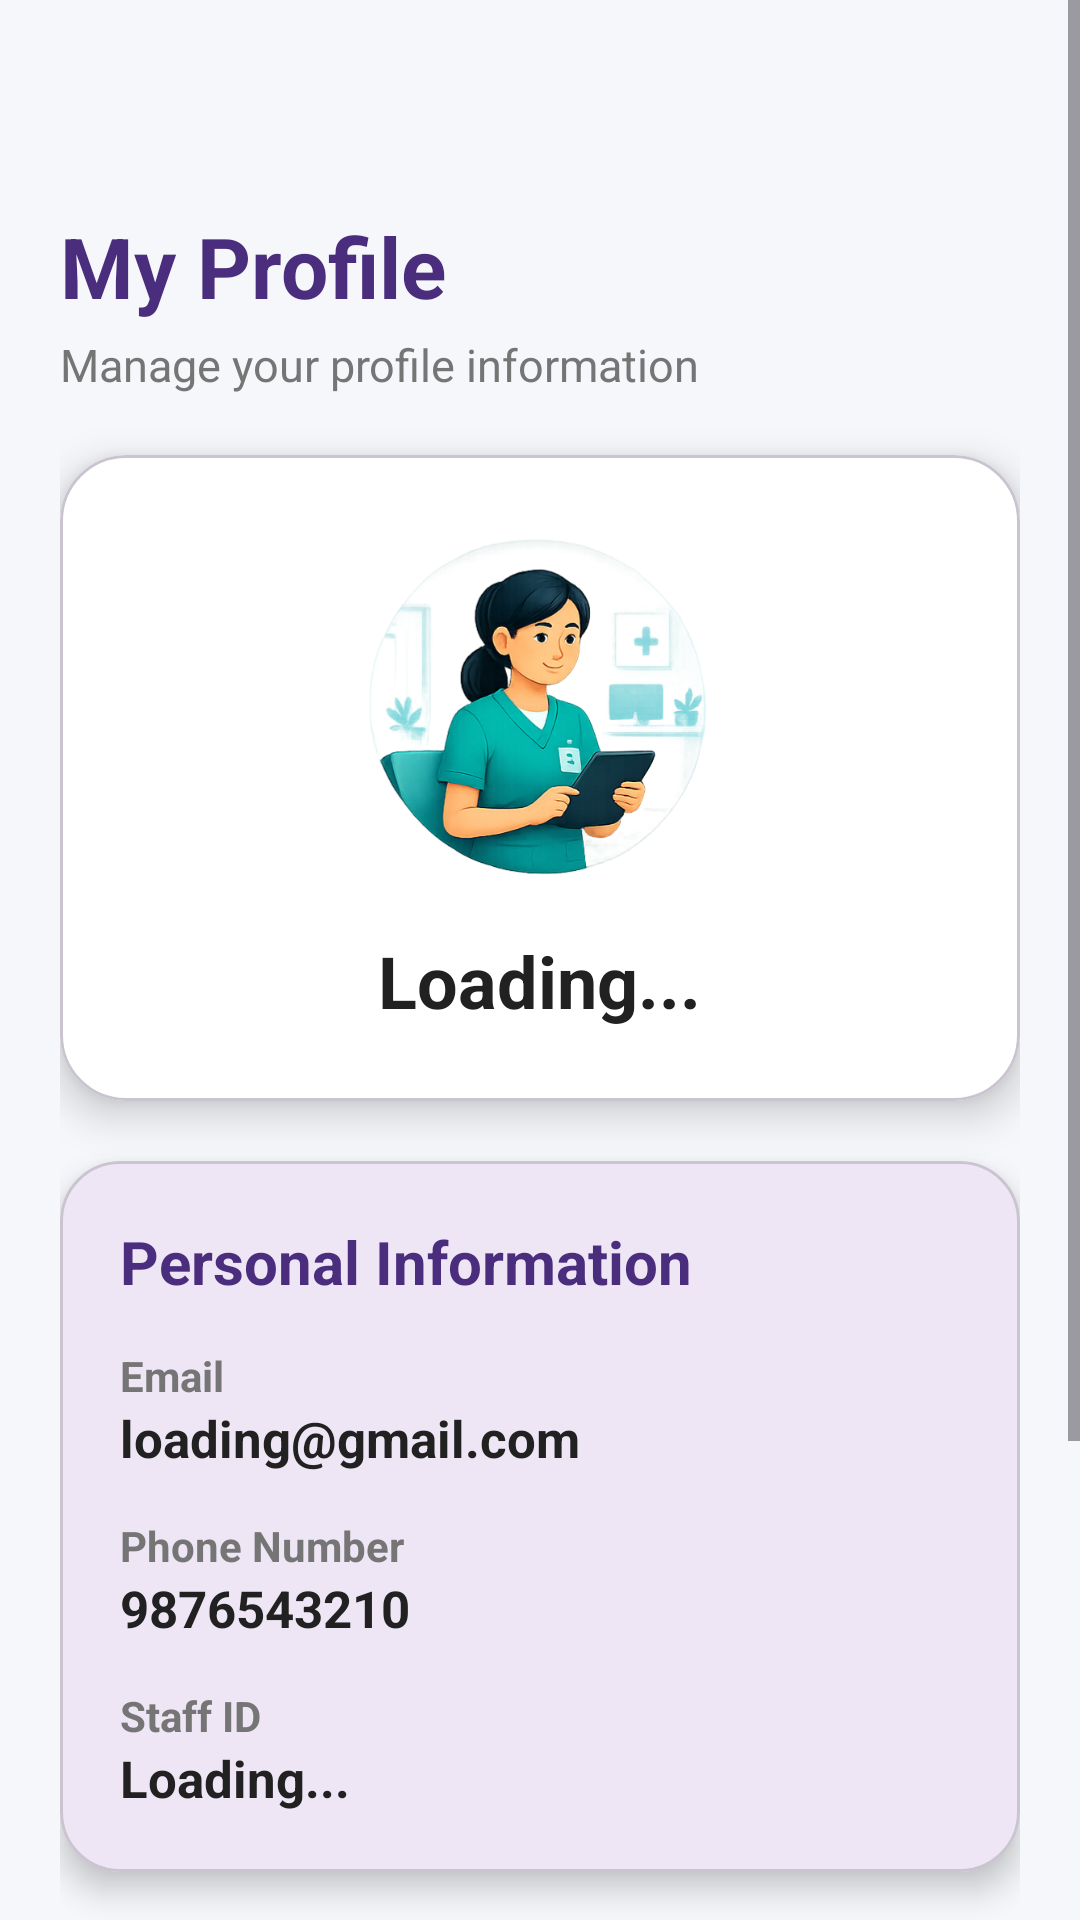

Write the Android layout XML for this screen, with the resource values it uses.
<!-- AndroidManifest.xml: application theme Theme.NextTurn_Project -->
<!-- res/layout/fragment_profile.xml -->
<?xml version="1.0" encoding="utf-8"?>
<ScrollView xmlns:android="http://schemas.android.com/apk/res/android"
    xmlns:app="http://schemas.android.com/apk/res-auto"
    android:layout_width="match_parent"
    android:layout_height="match_parent"
    android:background="#F5F7FA"
    android:fillViewport="true">

    <LinearLayout
        android:layout_width="match_parent"
        android:layout_height="wrap_content"
        android:orientation="vertical"
        android:layout_marginTop="50dp"
        android:padding="20dp">

        

        <TextView
            android:layout_width="wrap_content"
            android:layout_height="wrap_content"
            android:text="My Profile"
            android:textStyle="bold"
            android:textSize="28sp"
            android:textColor="#4B2D7D" />

        <TextView
            android:layout_width="wrap_content"
            android:layout_height="wrap_content"
            android:text="Manage your profile information"
            android:textSize="15sp"
            android:textColor="#757575"
            android:layout_marginTop="4dp"/>

        <Space
            android:layout_width="match_parent"
            android:layout_height="20dp"/>

        

        <com.google.android.material.card.MaterialCardView
            android:layout_width="match_parent"
            android:layout_height="wrap_content"
            app:cardCornerRadius="22dp"
            app:cardElevation="8dp"
            app:cardBackgroundColor="@android:color/white">

            <LinearLayout
                android:layout_width="match_parent"
                android:layout_height="wrap_content"
                android:orientation="vertical"
                android:gravity="center_horizontal"
                android:padding="24dp">

                

                <com.google.android.material.imageview.ShapeableImageView
                    android:id="@+id/imgProfile"
                    android:layout_width="120dp"
                    android:layout_height="120dp"
                    android:src="@drawable/stafficon"
                    android:scaleType="centerCrop" />

                <TextView
                    android:id="@+id/txtName"
                    android:layout_width="wrap_content"
                    android:layout_height="wrap_content"
                    android:text="Loading..."
                    android:textStyle="bold"
                    android:textSize="24sp"
                    android:textColor="#212121"
                    android:layout_marginTop="15dp"/>


            </LinearLayout>

        </com.google.android.material.card.MaterialCardView>

        <Space
            android:layout_width="match_parent"
            android:layout_height="20dp"/>

        

        <com.google.android.material.card.MaterialCardView
            android:layout_width="match_parent"
            android:layout_height="wrap_content"
            app:cardCornerRadius="20dp"
            app:cardElevation="6dp">

            <LinearLayout
                android:layout_width="match_parent"
                android:layout_height="wrap_content"
                android:orientation="vertical"
                android:padding="20dp">

                <TextView
                    android:layout_width="wrap_content"
                    android:layout_height="wrap_content"
                    android:text="Personal Information"
                    android:textStyle="bold"
                    android:textSize="20sp"
                    android:textColor="#4B2D7D"/>

                <Space
                    android:layout_width="match_parent"
                    android:layout_height="15dp"/>

                

                <TextView
                    android:layout_width="wrap_content"
                    android:layout_height="wrap_content"
                    android:text="Email"
                    android:textStyle="bold"
                    android:textColor="#757575"/>

                <TextView
                    android:id="@+id/txtEmail"
                    android:layout_width="wrap_content"
                    android:layout_height="wrap_content"
                    android:text="loading@gmail.com"
                    android:textSize="17sp"
                    android:textStyle="bold"
                    android:textColor="#212121"/>

                <Space
                    android:layout_width="match_parent"
                    android:layout_height="15dp"/>

                

                <TextView
                    android:layout_width="wrap_content"
                    android:layout_height="wrap_content"
                    android:text="Phone Number"
                    android:textStyle="bold"
                    android:textColor="#757575"/>

                <TextView
                    android:id="@+id/txtPhone"
                    android:layout_width="wrap_content"
                    android:layout_height="wrap_content"
                    android:text="9876543210"
                    android:textSize="17sp"
                    android:textStyle="bold"
                    android:textColor="#212121"/>

                <Space
                    android:layout_width="match_parent"
                    android:layout_height="15dp"/>

                

                <TextView
                    android:layout_width="wrap_content"
                    android:layout_height="wrap_content"
                    android:text="Staff ID"
                    android:textStyle="bold"
                    android:textColor="#757575"/>

                <TextView
                    android:id="@+id/txtStaffId"
                    android:layout_width="wrap_content"
                    android:layout_height="wrap_content"
                    android:text="Loading..."
                    android:textSize="17sp"
                    android:textStyle="bold"
                    android:textColor="#212121"/>

            </LinearLayout>

        </com.google.android.material.card.MaterialCardView>

        <Space
            android:layout_width="match_parent"
            android:layout_height="20dp"/>

        

        <com.google.android.material.button.MaterialButton
            android:id="@+id/btnEditProfile"
            android:layout_width="match_parent"
            android:layout_height="55dp"
            android:text="Edit Profile"
            android:textAllCaps="false"
            android:textSize="16sp"
            android:textStyle="bold"
            android:backgroundTint="#4B2D7D"
            android:textColor="@android:color/white"/>

        <Space
            android:layout_width="match_parent"
            android:layout_height="12dp"/>

        <com.google.android.material.button.MaterialButton
            android:id="@+id/btnChangePassword"
            android:layout_width="match_parent"
            android:layout_height="55dp"
            android:text="Change Password"
            android:textAllCaps="false"
            android:textSize="16sp"
            android:textStyle="bold"
            android:backgroundTint="#1976D2"
            android:textColor="@android:color/white"/>

        <Space
            android:layout_width="match_parent"
            android:layout_height="12dp"/>

        <com.google.android.material.button.MaterialButton
            android:id="@+id/btnLogout"
            android:layout_width="match_parent"
            android:layout_height="55dp"
            android:text="Logout"
            android:textAllCaps="false"
            android:textSize="16sp"
            android:textStyle="bold"
            android:backgroundTint="#D32F2F"
            android:textColor="@android:color/white"/>

    </LinearLayout>

</ScrollView>
<!-- resources referenced by this layout -->
<resources>
  <!-- drawable stafficon: png bitmap (drawable, 219705 bytes) -->
  <style name="Theme.NextTurn_Project" parent="Base.Theme.NextTurn_Project" />
  <style name="Base.Theme.NextTurn_Project" parent="Theme.Material3.DayNight.NoActionBar">
          
          
      </style>
</resources>
